pico-8 play session: mixed d-pad (fixed 12-tick cycle)

[t = 4 s] mixed d-pad (1.2s cycle ×~3): → ← ↑ ↓ + 🅾/❎ taps, ~4s
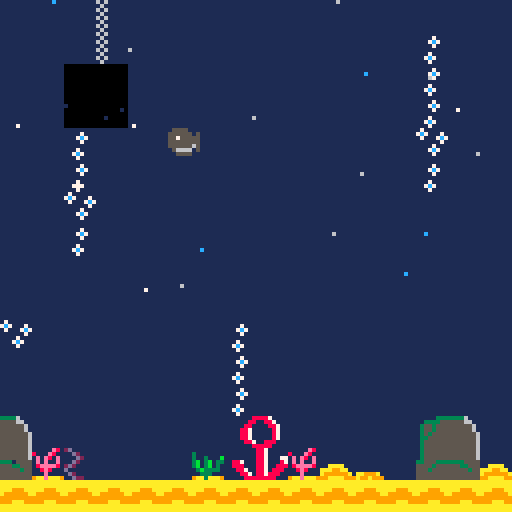
[t = 8 s] mixed d-pad (1.2s cycle ×~6): → ← ↑ ↓ + 🅾/❎ taps, ~8s
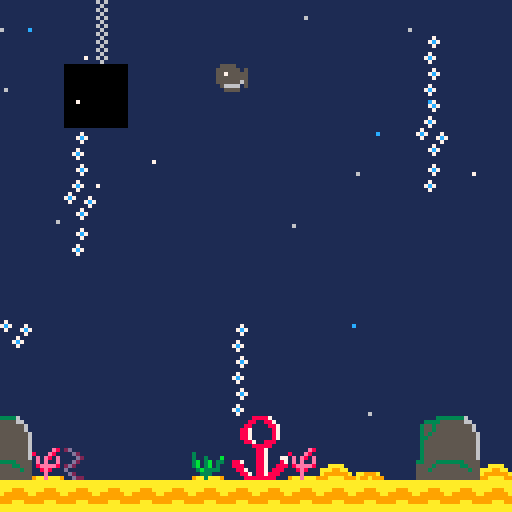

pico-8 cartridge
version 38
__lua__
function _init()
	create_player()
	bullets={}
	create_bulles()
end

function _update()
	player_movement()
	if(btnp(❎)) shoot()
	update_bullets()
	update_bulles()
	update_camera()
end

function _draw()
cls()
draw_map()
draw_player()

--baleine
--spr(1,p.x,p.y)
--bullets
	for b in all(bullets) do
		spr(2,b.x*8,b.y*8)
	end
--bulles
	for b in all(bulles) do
		pset(b.x,b.y,b.col)
	end
end

-->8
--map
function draw_map()
	map(0,0,0,0,128,64)
	sprite=64
	end

function check_flag(flag,x,y)
	local sprite=mget(x,y)
	return fget(sprite,flag)
end

function update_camera()
camera(x,y)
end

	
-->8
--player

function create_player()
	p={x=6,y=4,sprite=1}
end

function player_movement()
newx=p.x
newy=p.y
	if (btnp(➡️)) newx+=1
	if (btnp(⬅️)) newx-=1
	if (btnp(⬆️)) newy-=1
	if (btnp(⬇️)) newy+=1
	
	if not check_flag(0,newx,newy) then
		p.x=newx --p.x= mid(0,newx,127)
		p.y=newy        --p.y= mid(0,newy,63)
		if(p.x<0) p.x=0
		if(p.y<0) p.y=0
		if(p.x>127) p.x=127
		if(p.y>120) p.y=120
	end
end

function draw_player()
	spr(p.sprite,p.x*6,p.y*8)
end
-->8
--bullets

function shoot ()
	new_bullet= {
		x=p.x,
		y=p.y,
		speed=4
	}
		add(bullets,new_bullet)
		sfx(0)
end

function update_bullets()
	for b in all(bullets) do
		b.x-=b.speed
	end
end
-->8
-- bulles

function create_bulles()
	bulles={}
	for i=1,13 do
	new_bulles={
		x=rnd(70),
		y=rnd(128),
			col=1,
			speed=1+rnd(1)
			}
			add(bulles,new_bulles)
	end
	for i=1,18 do
	new_bulles={
		x=rnd(128),
		y=rnd(128),
		col=rnd({7,12,6}),
		speed=1+rnd(1)
		}
		add(bulles,new_bulles)
	end
end

function update_bulles()
	for b in all (bulles) do
		b.y-=b.speed
		if b.y < 0 then
			b.y=rnd(128,0)
			b.x=rnd(120)
		end
	end
end
__gfx__
00000000055550000000000011111e811111111111111111111111112d1111114411124111111333333361110000000061611111000000000000000011111111
0000000055555505000000008111e81111111111111111113111111111d211111221121111333355555566110000000016111111000000000000000011111111
0070070055755555000a00001e1e81e111111111111111113113111b111d21111121124113553555555555610000000061611111000000000000000011111111
000770005555555500a9a0001e1e11e111111111111111113b13b13311d211111421241113553555555555610000000016111111000000000000000011111111
0007700055555565000a000018eeee811111111111aaaa113b13b1312d2111111112111113535555555555560000000061611111000000000000000011111111
007007000566660500000000118e811111111111aaa99aa113b33331d11111111112111113355555555555560000000016111111000000000000000011111111
000000000055550000000000111e11111aa999a1a999999a113331111d2111111122211113555555555555560000000061611111000000000000000011111111
0000000000000000000000009aaeaaa99a99a99999aaaa999aa3aaa911d221119222224913555555555555560000000016111111000000000000000011111111
00055550000000000000000011111111aaaaaaaa0000000000000000000000000000000013555555555555560000000061611111000000000000000000000000
50555555000000000000000011117111aaaaaaaa0000000000000000000000000000000013555555555555560000000016111111000000000000000000000000
5555575500000000000000001117c711aaa999aa0000000000000000000000000000000013555555555555560000000061611111000000000000000000000000
55555555000000000000000011117111a999999a0000000000000000000000000000000033555333333355550000000016111111000000000000000000000000
56555555000000000000000011111111999999990000000000000000000000000000000055553555555335550000000061611111000000000000000000000000
50666650000000000000000011171111999aaa990000000000000000000000000000000055535555555553550000000016111111000000000000000000000000
005555000000000000000000117c7111aaaaaaaa0000000000000000000000000000000055555555555555550000000061611111000000000000000000000000
00000000000000000000000011171111aaaaaaaa0000000000000000000000000000000055555555555555550000000016111111000000000000000000000000
00099000000000000000000017111111000000000000000000000000000000000000000000000000000000001111111888871111000000000000000000000000
0099990900000000000000007c711171000000000000000000000000000000000000000000000000000000001111118811887111000000000000000000000000
090999900000000000000000171117c7000000000000000000000000000000000000000000000000000000001111188111188711000000000000000000000000
99999909000000000000000011111171000000000000000000000000000000000000000000000000000000001111887111118711000000000000000000000000
00990000000000000000000011117111000000000000000000000000000000000000000000000000000000001111887111118711000000000000000000000000
0000000000000000000000001117c711000000000000000000000000000000000000000000000000000000001111887111118711000000000000000000000000
00000000000000000000000011117111000000000000000000000000000000000000000000000000000000001111188711888111000000000000000000000000
00000000000000000000000011111111000000000000000000000000000000000000000000000000000000001111111888881111000000000000000000000000
00000000000000000000000000000000000000000000000000000000000000000000000000000000000000001111111188711111000000000000000000000000
00000000000000000000000000000000000000000000000000000000000000000000000000000000000000001111111188711111000000000000000000000000
00000000000000000000000000000000000000000000000000000000000000000000000000000000000000001111111188711177000000000000000000000000
00000000000000000000000000000000000000000000000000000000000000000000000000000000000000001188711188711187000000000000000000000000
00000000000000000000000000000000000000000000000000000000000000000000000000000000000000001188811188711888000000000000000000000000
00000000000000000000000000000000000000000000000000000000000000000000000000000000000000001118871188718881000000000000000000000000
00000000000000000000000000000000000000000000000000000000000000000000000000000000000000001111887188788811000000000000000000000000
00000000000000000000000000000000000000000000000000000000000000000000000000000000000000001111188888888111000000000000000000000000
__gff__
0000000000000000000101000101010000000000000000000001010101010100000000000000000000000101010000000000000000000000000000010100000000000000000000000000000000000000000000000000000000000000000000000000000000000000000000000000000000000000000000000000000000000000
0000000000000000000000000000000000000000000000000000000000000000000000000000000000000000000000000000000000000000000000000000000000000000000000000000000000000000000000000000000000000000000000000000000000000000000000000000000000000000000000000000000000000000
__map__
0f0f0f0c0f0f0f0f0f0f0f0f0f0f0f0f0f0f0f0c0f0f0f0f0f230f0f0f0f0f0f000000000000000000000000000000000000000000000000000000000000000000000000000000000000000000000000000000000000000000000000000000000000000000000000000000000000000000000000000000000000000000000000
0f0f0f1c0f0f0f0f0f0f0f0f0f130f0f0f0f0f1c0f0f0f0f0f0f0f0f0f0f0f0f000000000000000000000000000000000000000000000000000000000000000000000000000000000000000000000000000000000000000000000000000000000000000000000000000000000000000000000000000000000000000000000000
0f0f0d0e0f0f0f0f0f0f0f0f0f130f0f0f0f0f0c0f0f0f0f0f0f0f0f0f0f0f0f000000000000000000000000000000000000000000000000000000000000000000000000000000000000000000000000000000000000000000000000000000000000000000000000000000000000000000000000000000000000000000000000
0f0f1d1e0f0f0f0f0f0f0f0f0f130f0f0f0f0f1c0f0f0f0f0f0f0f0f0f0f0f0f000000000000000000000000000000000000000000000000000000000000000000000000000000000000000000000000000000000000000000000000000000000000000000000000000000000000000000000000000000000000000000000000
0f0f130f0f0f0f0f0f0f0f0f0f230f0f0f0f0f0c0f0f0f0f0f0f0f0f0f0f0f13000000000000000000000000000000000000000000000000000000000000000000000000000000000000000000000000000000000000000000000000000000000000000000000000000000000000000000000000000000000000000000000000
0f0f130f0f0f0f0f0f0f0f0f0f130f0f0f0f0d0e0f0f0f0f0f0f0f0f0f0f0f13000000000000000000000000000000000000000000000000000000000000000000000000000000000000000000000000000000000000000000000000000000000000000000000000000000000000000000000000000000000000000000000000
0f0f230f0f0f0f0f0f0f0f0f0f0f0f0f0f0f1d1e0f0f0f0f0f0f0f0f0f0f0f23000000000000000000000000000000000000000000000000000000000000000000000000000000000000000000000000000000000000000000000000000000000000000000000000000000000000000000000000000000000000000000000000
0f0f130f0f0f0f0f0f0f0f0f0f0f0f0f0f0f0f0f0f0f0f0f0f0f0f0f0f0f0f0f000000000000000000000000000000000000000000000000000000000000000000000000000000000000000000000000000000000000000000000000000000000000000000000000000000000000000000000000000000000000000000000000
0f0f0f0f0f0f0f0f0f0f0f0f0f0f0f0f0f0f0f0f130f0f0f0f0f0f0f0f0f0f0f000000000000000000000000000000000000000000000000000000000000000000000000000000000000000000000000000000000000000000000000000000000000000000000000000000000000000000000000000000000000000000000000
0f0f0f0f0f0f0f0f0f0f0f0f0f0f0f0f0f0f0f0f130f0f0f0f0f0f0f0f0f0f0f000000000000000000000000000000000000000000000000000000000000000000000000000000000000000000000000000000000000000000000000000000000000000000000000000000000000000000000000000000000000000000000000
230f0f0f0f0f0f130f0f0f0f0f0f0f0f0f0f0f0f230f0f0f0f0f0f0f0f0f0f0f000000000000000000000000000000000000000000000000000000000000000000000000000000000000000000000000000000000000000000000000000000000000000000000000000000000000000000000000000000000000000000000000
0f0f0f0f0f0f0f130f0f0f0f0f0f0f0f0f0f0f0f130f0f0f0f0f0f0f0f0f0f0f000000000000000000000000000000000000000000000000000000000000000000000000000000000000000000000000000000000000000000000000000000000000000000000000000000000000000000000000000000000000000000000000
0f0f0f0f0f0f0f130f0f0f0f0f0f0f0f0f0f0f0f0f0f0f0f0f0f0f0f0f0f0f0f000000000000000000000000000000000000000000000000000000000000000000000000000000000000000000000000000000000000000000000000000000000000000000000000000000000000000000000000000000000000000000000000
0a0f0f0f0f0f0f2b2c0f0f0f0f090a0f0f0f0f0f2b2c0f0f0f090a0f0f0f0f09000000000000000000000000000000000000000000000000000000000000000000000000000000000000000000000000000000000000000000000000000000000000000000000000000000000000000000000000000000000000000000000000
1a03070f0f0f063b3c0305040f191a05060f0f083b3c030f07191a0f060f0319000000000000000000000000000000000000000000000000000000000000000000000000000000000000000000000000000000000000000000000000000000000000000000000000000000000000000000000000000000000000000000000000
1414141414141414141414141414141414141414141414141414141414141414000000000000000000000000000000000000000000000000000000000000000000000000000000000000000000000000000000000000000000000000000000000000000000000000000000000000000000000000000000000000000000000000
2e2e2e2e2e2e2e2e2e2e2e2e2e2e2e2e2e2e2e2e2e2e2e2e2e2e2e2e2e2e2e2e000000000000000000000000000000000000000000000000000000000000000000000000000000000000000000000000000000000000000000000000000000000000000000000000000000000000000000000000000000000000000000000000
